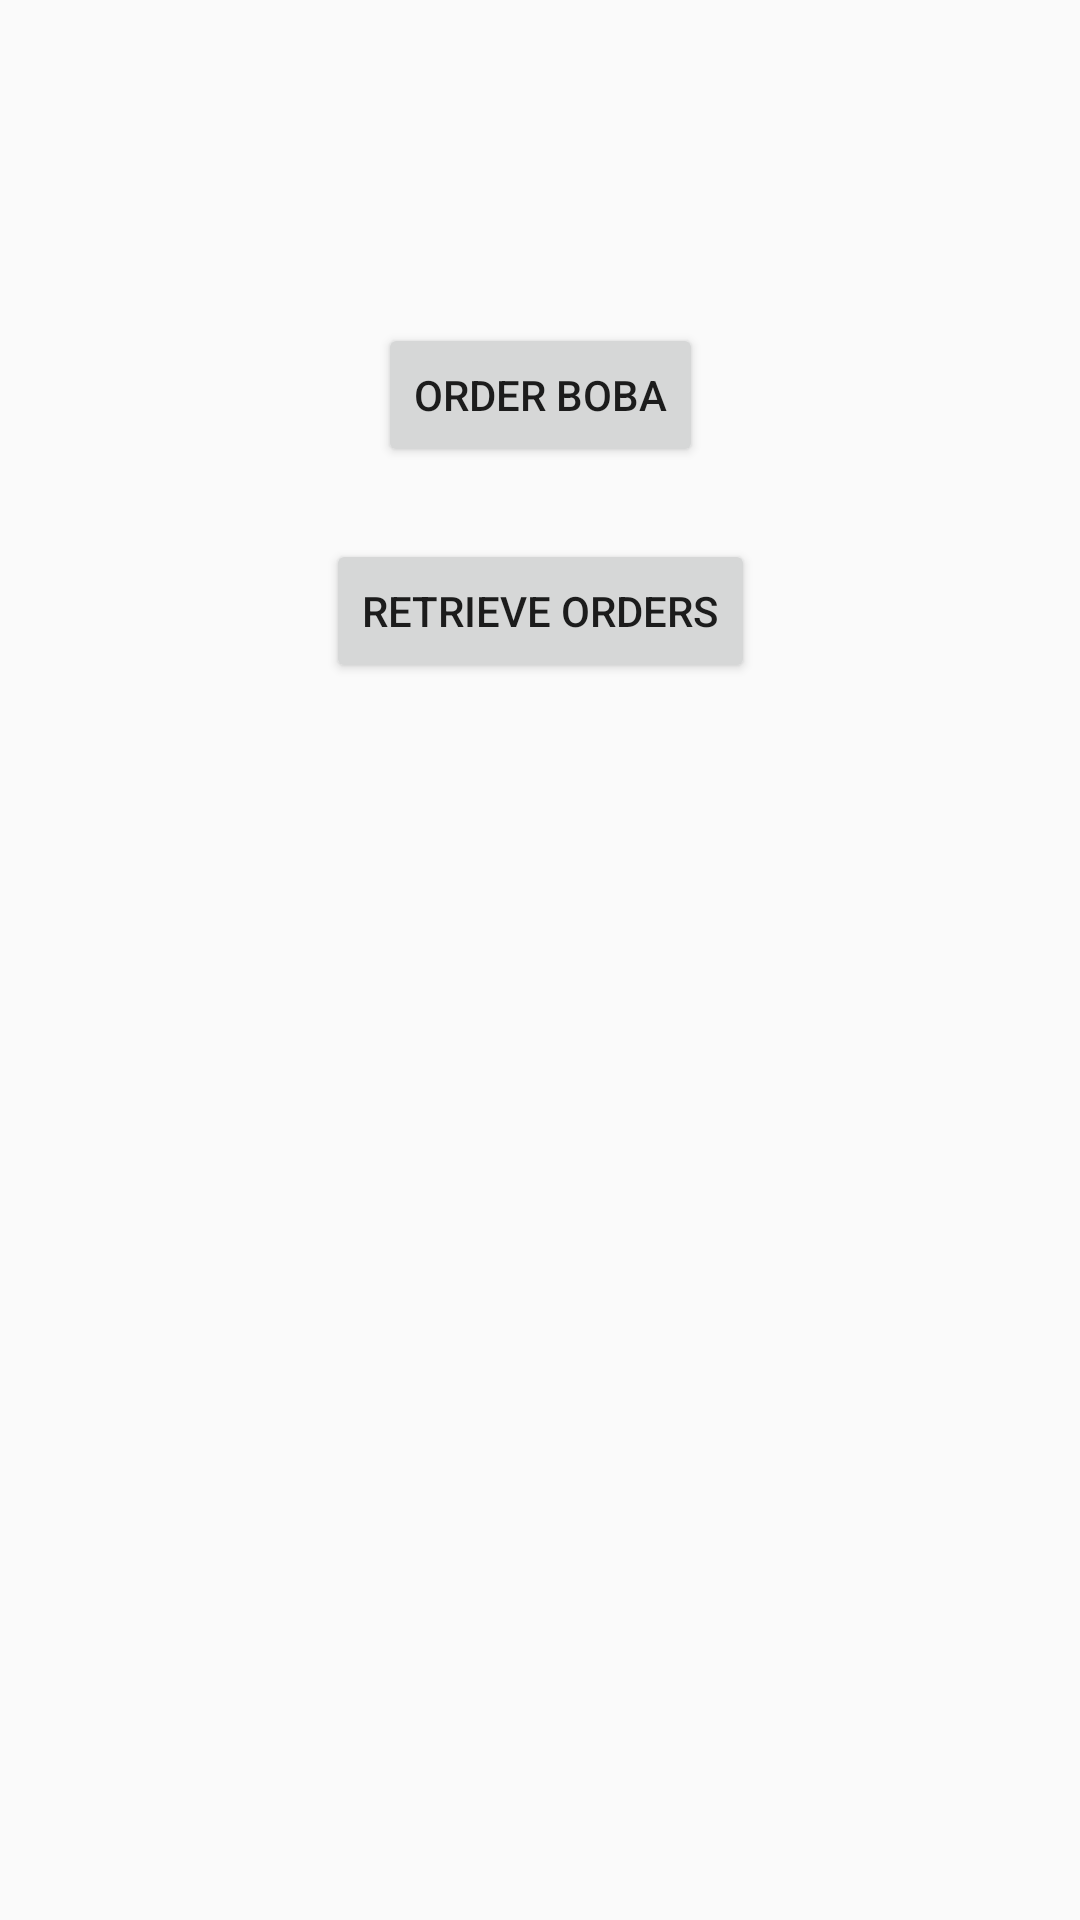

Reconstruct the res/layout file that produces this screen, plus the resources it refers to.
<!-- AndroidManifest.xml: application theme AppTheme -->
<!-- res/layout/activity_main.xml -->
<?xml version="1.0" encoding="utf-8"?>
<androidx.constraintlayout.widget.ConstraintLayout xmlns:android="http://schemas.android.com/apk/res/android"
    xmlns:app="http://schemas.android.com/apk/res-auto"
    xmlns:tools="http://schemas.android.com/tools"
    android:layout_width="match_parent"
    android:layout_height="match_parent"
    tools:context=".MainActivity">

    <ImageView
        android:id="@+id/bobalogo"
        android:layout_width="wrap_content"
        android:layout_height="wrap_content"
        android:layout_marginTop="8dp"
        android:layout_marginEnd="8dp"
        android:layout_marginRight="8dp"
        android:layout_marginBottom="8dp"
        android:adjustViewBounds="true"
        app:layout_constraintBottom_toBottomOf="parent"
        app:layout_constraintEnd_toEndOf="parent"
        app:layout_constraintHorizontal_bias="0.0"
        app:layout_constraintStart_toStartOf="parent"
        app:layout_constraintTop_toTopOf="parent"
        app:layout_constraintVertical_bias="0.134"
        app:srcCompat="@drawable/bobalogo" />

    <Button
        android:id="@+id/btnOrder"
        android:layout_width="wrap_content"
        android:layout_height="wrap_content"
        android:layout_marginStart="8dp"
        android:layout_marginLeft="8dp"
        android:layout_marginTop="16dp"
        android:layout_marginEnd="8dp"
        android:layout_marginRight="8dp"
        android:text="Order Boba"
        app:layout_constraintEnd_toEndOf="parent"
        app:layout_constraintStart_toStartOf="parent"
        app:layout_constraintTop_toBottomOf="@+id/bobalogo" />

    <Button
        android:id="@+id/btnRetrieve"
        android:layout_width="wrap_content"
        android:layout_height="wrap_content"
        android:layout_marginStart="8dp"
        android:layout_marginLeft="8dp"
        android:layout_marginTop="24dp"
        android:layout_marginEnd="8dp"
        android:layout_marginRight="8dp"
        android:text="Retrieve Orders"
        app:layout_constraintEnd_toEndOf="parent"
        app:layout_constraintStart_toStartOf="parent"
        app:layout_constraintTop_toBottomOf="@+id/btnOrder" />
</androidx.constraintlayout.widget.ConstraintLayout>
<!-- resources referenced by this layout -->
<resources>
  <!-- drawable bobalogo: png bitmap (drawable, 308504 bytes) -->
  <style name="AppTheme" parent="Theme.AppCompat.Light.NoActionBar">
          
          <item name="colorPrimary">@color/colorPrimary</item>
          <item name="colorPrimaryDark">@color/colorPrimaryDark</item>
          <item name="colorAccent">@color/colorAccent</item>
      </style>
  <color name="colorPrimary">#01afd1</color>
  <color name="colorPrimaryDark">#00574B</color>
  <color name="colorAccent">#D81B60</color>
</resources>
